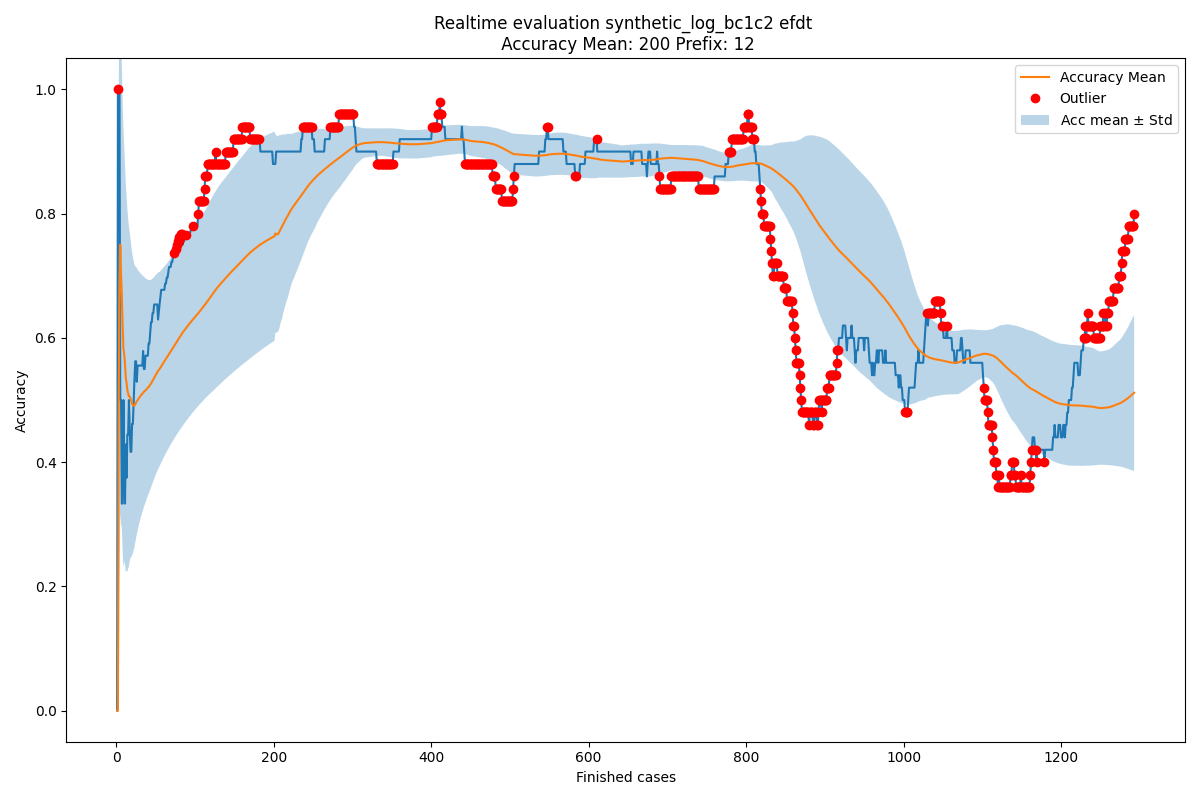

Values plotted in this chart, from the file beside it:
Acc mean, Acc std, New observation, Normality, Time
0.0, 0.0, 0.0, True, 2004-02-19 11:26:53
0.0, 0.0, 1.0, False, 2004-02-19 12:16:18
0.5, 0.5, 1.0, True, 2004-02-19 12:48:29
0.6667, 0.4714, 1.0, True, 2004-02-19 14:11:51
0.75, 0.433, 0.5, True, 2004-02-19 14:36:16
0.7, 0.4, 0.5, True, 2004-02-19 15:01:30
0.6667, 0.3727, 0.3333, True, 2004-02-19 16:24:30
0.619, 0.3642, 0.3333, True, 2004-02-19 16:56:35
0.5833, 0.3536, 0.5, True, 2004-02-19 17:41:38
0.5741, 0.3344, 0.4, True, 2004-02-20 10:18:41
0.5567, 0.3215, 0.3333, True, 2004-02-20 12:10:01
0.5364, 0.3132, 0.4286, True, 2004-02-20 12:21:02
0.5274, 0.3013, 0.375, True, 2004-02-20 12:35:28
0.5157, 0.2923, 0.4444, True, 2004-02-20 12:43:34
0.5106, 0.2823, 0.4444, True, 2004-02-20 13:12:00
0.5062, 0.2732, 0.5, True, 2004-02-20 13:26:46
0.5058, 0.2645, 0.4545, True, 2004-02-20 13:28:01
0.5028, 0.2569, 0.4167, True, 2004-02-20 15:06:42
0.498, 0.2505, 0.4167, True, 2004-02-20 15:30:19
0.4937, 0.2445, 0.4615, True, 2004-02-20 15:35:37
0.4921, 0.2384, 0.4615, True, 2004-02-20 15:42:02
0.4906, 0.2327, 0.5, True, 2004-02-20 15:55:32
0.4911, 0.2274, 0.5333, True, 2004-02-20 16:23:48
0.4929, 0.2225, 0.5625, True, 2004-02-20 17:22:15
0.4958, 0.2183, 0.5625, True, 2004-02-20 17:25:48
0.4985, 0.2143, 0.5294, True, 2004-02-20 17:50:41
0.4997, 0.2102, 0.5556, True, 2004-02-23 10:31:20
0.5017, 0.2066, 0.5556, True, 2004-02-23 11:10:59
0.5037, 0.2031, 0.5556, True, 2004-02-23 11:26:02
0.5054, 0.1998, 0.5556, True, 2004-02-23 12:04:11
0.5071, 0.1966, 0.5556, True, 2004-02-23 12:16:10
0.5087, 0.1936, 0.5556, True, 2004-02-23 12:22:13
0.5101, 0.1907, 0.5556, True, 2004-02-23 12:32:54
0.5115, 0.188, 0.5789, True, 2004-02-23 13:08:10
0.5135, 0.1855, 0.55, True, 2004-02-23 13:09:42
0.5145, 0.183, 0.55, True, 2004-02-23 13:19:16
0.5155, 0.1805, 0.5714, True, 2004-02-23 14:59:07
0.517, 0.1783, 0.5714, True, 2004-02-23 15:24:40
0.5185, 0.1761, 0.5714, True, 2004-02-23 15:29:21
0.5198, 0.1741, 0.5714, True, 2004-02-23 16:19:12
0.5211, 0.1721, 0.5909, True, 2004-02-23 16:36:50
0.5228, 0.1703, 0.5909, True, 2004-02-23 17:09:08
0.5244, 0.1686, 0.6087, True, 2004-02-23 17:19:46
0.5264, 0.1671, 0.625, True, 2004-02-23 17:40:09
0.5286, 0.1658, 0.625, True, 2004-02-24 11:20:02
0.5308, 0.1646, 0.64, True, 2004-02-24 12:27:21
0.5332, 0.1636, 0.64, True, 2004-02-24 12:31:14
0.5354, 0.1626, 0.6538, True, 2004-02-24 13:41:15
0.5379, 0.1617, 0.6538, True, 2004-02-24 13:47:09
0.5403, 0.1609, 0.6538, True, 2004-02-24 13:59:40
0.5425, 0.1601, 0.6538, True, 2004-02-24 14:06:48
0.5447, 0.1593, 0.6538, True, 2004-02-24 14:30:09
0.5468, 0.1584, 0.6296, True, 2004-02-24 15:52:15
0.5484, 0.1573, 0.6429, True, 2004-02-24 15:52:48
0.5501, 0.1564, 0.6552, True, 2004-02-24 16:07:02
0.552, 0.1556, 0.6667, True, 2004-02-24 16:29:24
0.5541, 0.155, 0.6774, True, 2004-02-24 17:05:21
0.5562, 0.1544, 0.6774, True, 2004-02-24 17:57:15
0.5583, 0.1539, 0.6774, True, 2004-02-24 17:58:45
0.5604, 0.1534, 0.6774, True, 2004-02-25 10:04:27
... 1,234 more rows
